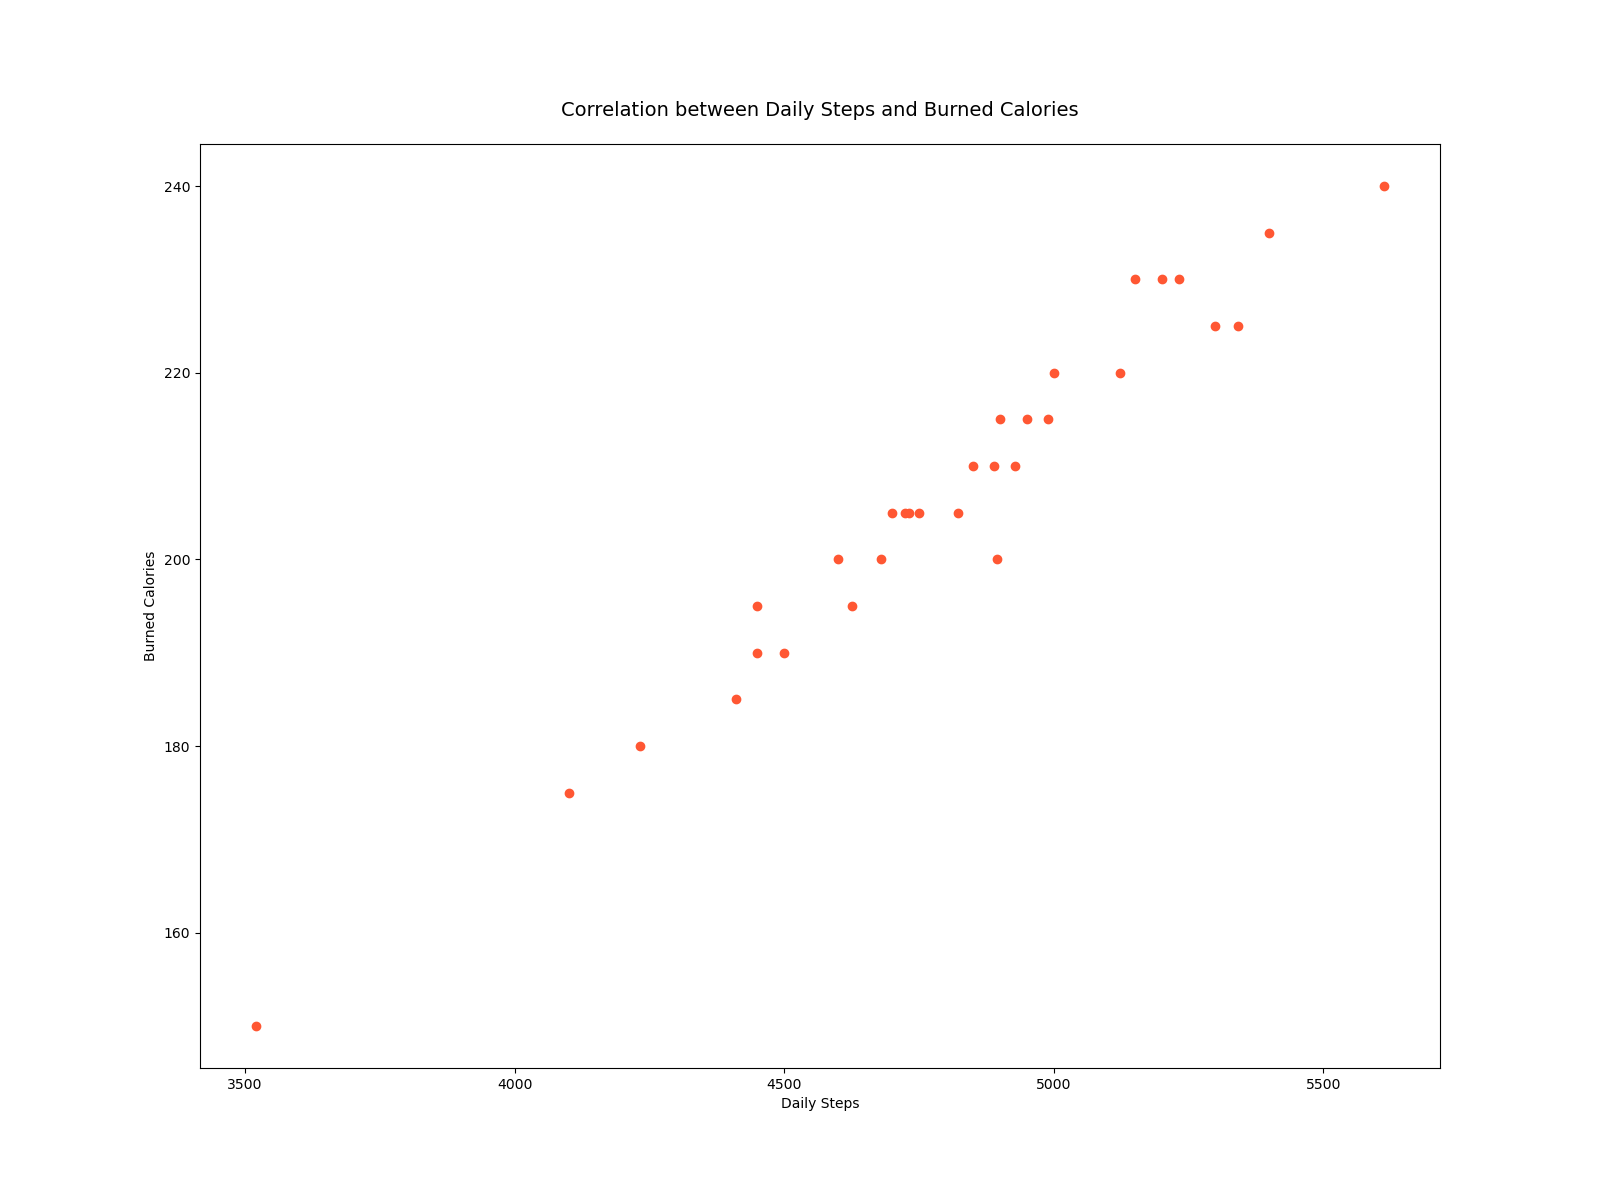

Source data for this figure (header and first rows):
day, steps, burned_calories
1, 3521, 150
2, 4895, 200
3, 4232, 180
4, 5123, 220
5, 4731, 205
6, 5612, 240
7, 4928, 210
8, 4450, 190
9, 5341, 225
10, 4822, 205
11, 4990, 215
12, 5233, 230
13, 4410, 185
14, 4625, 195
15, 5400, 235
16, 4100, 175
17, 4890, 210
18, 5300, 225
19, 4725, 205
20, 4950, 215
21, 4500, 190
22, 4680, 200
23, 5150, 230
24, 5200, 230
25, 4700, 205
26, 4450, 195
27, 4600, 200
28, 4850, 210
29, 4900, 215
30, 4750, 205
31, 5000, 220
